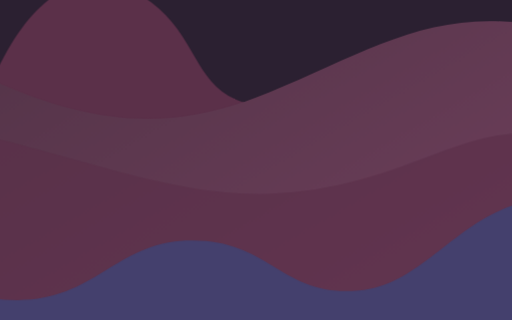
t = 0.00 s
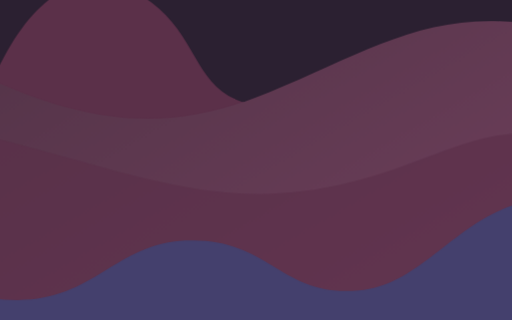
t = 1.67 s
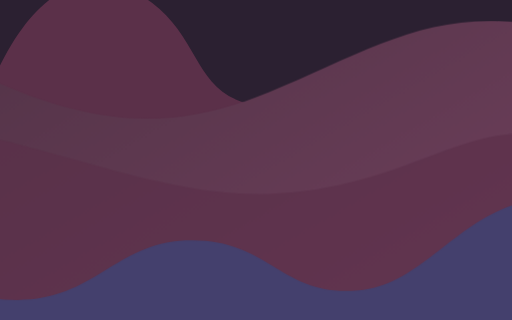
t = 3.33 s
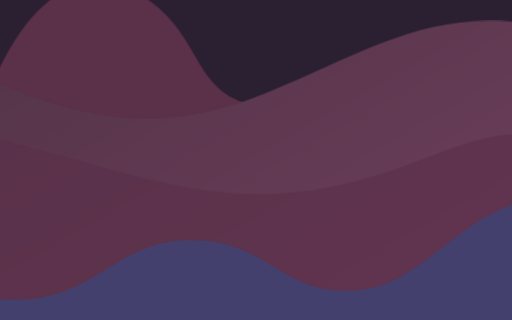
t = 5.00 s
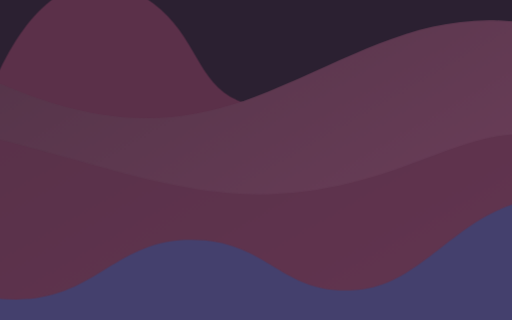
t = 6.67 s
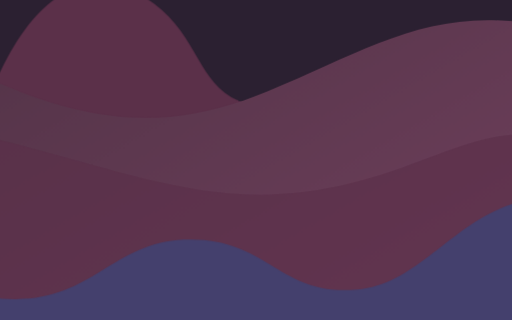
t = 8.33 s

The animated SVG that drew these frames (rendered in a browser with its animation timeline set to each time). Animation: 1 CSS @keyframes rule; frames cover the first 8.33 s, repeats indefinitely.

<svg xmlns="http://www.w3.org/2000/svg" viewBox="0 0 1600 1000" preserveAspectRatio="xMidYMid slice">
  <defs>
    <linearGradient id="wave" x2="1" y2="1" gradientUnits="objectBoundingBox">
      <stop stop-color="#533448"/>
      <stop offset="1" stop-color="#71405d"/>
    </linearGradient>
  </defs>
  <path fill="#2b2031" d="M0 0h1600v1000H0z"/>
  <style>
    .drift path { transform-origin: center; }
    @media (prefers-reduced-motion: no-preference) {
      .drift path { animation: wave-drift 22s ease-in-out infinite alternate; }
      .drift path:nth-child(even) { animation-direction: alternate-reverse; animation-duration: 28s; }
      .drift path:nth-child(3) { animation-duration: 32s; }
    }
    @keyframes wave-drift {
      from { transform: translate(-1%, -0.8%) scale(1.06); }
      to { transform: translate(1%, 0.8%) scale(1.06); }
    }
  </style>
  <g class="drift">
    <path fill="#5b3049" d="M0 376C123 6 319-98 507 43c155 116 124 298 345 305 229 8 373-318 748-201v853H0Z"/>
    <path fill="url(#wave)" d="M0 254c324 148 558 150 824 39C1110 174 1301 45 1600 93v907H0Z"/>
    <path fill="#5b3049" opacity=".62" d="M0 433c456 109 703 238 1095 140 214-54 353-146 505-143v570H0Z"/>
    <path fill="#44406d" d="M0 899c296 45 347-158 577-169 246-12 281 169 511 147 197-19 289-225 512-266v389H0Z"/>
  </g>
</svg>
